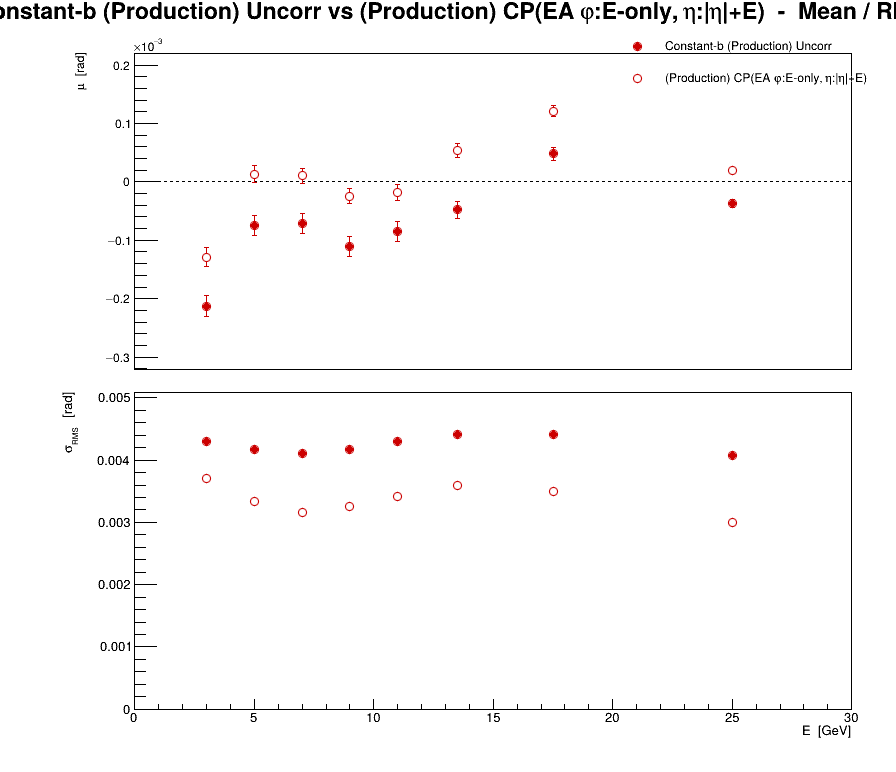

The file beside this chart, header and first rows:
series, variant, residual, E, mu, dmu, sigma, dsigma
0, Constant-b (Production) Uncorr, phi, 3, -0.0002125, 1.85297e-05, 0.004304, 1.31025e-05
0, Constant-b (Production) Uncorr, phi, 5, -7.45666e-05, 1.76612e-05, 0.004178, 1.24884e-05
0, Constant-b (Production) Uncorr, phi, 7, -7.11744e-05, 1.67255e-05, 0.004102, 1.18267e-05
0, Constant-b (Production) Uncorr, phi, 9, -0.0001106, 1.67456e-05, 0.004179, 1.18409e-05
0, Constant-b (Production) Uncorr, phi, 11, -8.56099e-05, 1.7194e-05, 0.0043, 1.2158e-05
0, Constant-b (Production) Uncorr, phi, 13.5, -4.81358e-05, 1.44711e-05, 0.004418, 1.02326e-05
0, Constant-b (Production) Uncorr, phi, 17.5, 4.84575e-05, 1.11948e-05, 0.004406, 7.91588e-06
0, Constant-b (Production) Uncorr, phi, 25, -3.66591e-05, 7.29903e-06, 0.004081, 5.1612e-06
1, (Production) CP(EA #varphi:E-only, #eta:|#eta|+E), phi, 3, -0.0001288, 1.5982e-05, 0.003712, 1.1301e-05
1, (Production) CP(EA #varphi:E-only, #eta:|#eta|+E), phi, 5, 1.33691e-05, 1.41089e-05, 0.003337, 9.97647e-06
1, (Production) CP(EA #varphi:E-only, #eta:|#eta|+E), phi, 7, 1.07069e-05, 1.29124e-05, 0.003167, 9.13044e-06
1, (Production) CP(EA #varphi:E-only, #eta:|#eta|+E), phi, 9, -2.47568e-05, 1.30447e-05, 0.003256, 9.22402e-06
1, (Production) CP(EA #varphi:E-only, #eta:|#eta|+E), phi, 11, -1.77039e-05, 1.36792e-05, 0.003421, 9.67267e-06
1, (Production) CP(EA #varphi:E-only, #eta:|#eta|+E), phi, 13.5, 5.39081e-05, 1.17566e-05, 0.003589, 8.31317e-06
1, (Production) CP(EA #varphi:E-only, #eta:|#eta|+E), phi, 17.5, 0.0001211, 8.89672e-06, 0.003501, 6.29093e-06
1, (Production) CP(EA #varphi:E-only, #eta:|#eta|+E), phi, 25, 1.94588e-05, 5.37628e-06, 0.003006, 3.80161e-06
